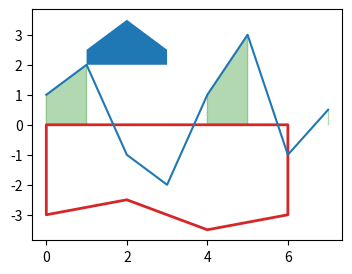

Write Python code to recreate this figure.
# Written by calculate-plot 0.1.0: this script draws the same figure with Matplotlib 3.11.2.
import matplotlib.pyplot as plt

fig, ax = plt.subplots(figsize=(4.0, 3.0))
ax.plot([0, 1, 2, 3, 4, 5, 6, 7], [1, 2, -1, -2, 1, 3, -1, 0.5])
ax.fill_between([0, 1, 2, 3, 4, 5, 6, 7], [1, 2, -1, -2, 1, 3, -1, 0.5], 0, where=[True, True, False, False, True, True, False, True], color='green', alpha=0.3)
ax.fill_between([0, 2, 4, 6], [-3, -2.5, -3.5, -3], facecolor='none', edgecolor='C3', linewidth=2)
ax.fill_between([1, 2, 3], [2.5, 3.5, 2.5], [2, 2, 2], label='band', zorder=3)

if __name__ == "__main__":
    plt.show()
